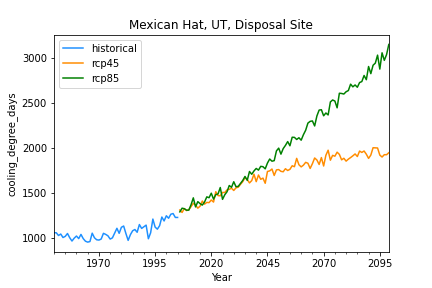

The data file committed next to this chart (first rows):
, historical, rcp45, rcp85
1950-12-31, 1062, , 
1951-12-31, 1063, , 
1952-12-31, 1032, , 
1953-12-31, 1048, , 
1954-12-31, 1010, , 
1955-12-31, 1022, , 
1956-12-31, 1054, , 
1957-12-31, 1007, , 
1958-12-31, 970.6, , 
1959-12-31, 1003, , 
1960-12-31, 1026, , 
1961-12-31, 997.5, , 
1962-12-31, 1044, , 
1963-12-31, 997.6, , 
1964-12-31, 968.5, , 
1965-12-31, 958.5, , 
1966-12-31, 965, , 
1967-12-31, 1058, , 
1968-12-31, 1007, , 
1969-12-31, 984.5, , 
1970-12-31, 981.3, , 
1971-12-31, 992.7, , 
1972-12-31, 1056, , 
1973-12-31, 1044, , 
1974-12-31, 1029, , 
1975-12-31, 992.4, , 
1976-12-31, 1006, , 
1977-12-31, 1060, , 
1978-12-31, 1112, , 
1979-12-31, 1056, , 
1980-12-31, 1123, , 
1981-12-31, 1137, , 
1982-12-31, 1054, , 
1983-12-31, 977.9, , 
1984-12-31, 1041, , 
1985-12-31, 1085, , 
1986-12-31, 1098, , 
1987-12-31, 1068, , 
1988-12-31, 1154, , 
1989-12-31, 1111, , 
1990-12-31, 1129, , 
1991-12-31, 1147, , 
1992-12-31, 996.1, , 
1993-12-31, 1062, , 
1994-12-31, 1214, , 
1995-12-31, 1126, , 
1996-12-31, 1102, , 
1997-12-31, 1141, , 
1998-12-31, 1237, , 
1999-12-31, 1193, , 
2000-12-31, 1251, , 
2001-12-31, 1223, , 
2002-12-31, 1268, , 
2003-12-31, 1276, , 
2004-12-31, 1232, , 
2005-12-31, 1232, , 
2006-12-31, , 1315, 1294
2007-12-31, , 1288, 1335
2008-12-31, , 1331, 1329
2009-12-31, , 1309, 1313
... 90 more rows
